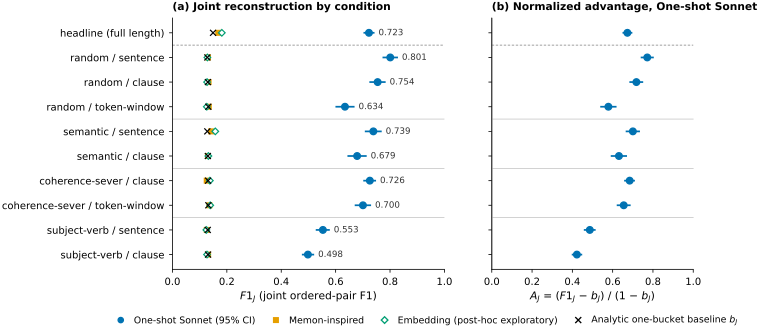

The data file committed next to this chart (first rows):
condition, n_pools_completed, rbnc, sonnet_F1_J, sonnet_F1_J_lo, sonnet_F1_J_hi, memon_F1_J, embedding_F1_J, analytic_b_J, sonnet_A_J, sonnet_A_J_lo, sonnet_A_J_hi
headline (full length), 46, 0, 0.7225, 0.7024, 0.743, 0.1685, 0.1816, 0.1493, 0.6731, 0.649, 0.6977
random / sentence, 24, 0, 0.8009, 0.7724, 0.8292, 0.1308, 0.1285, 0.1282, 0.7718, 0.7393, 0.8041
random / clause, 24, 0, 0.7544, 0.724, 0.7839, 0.1329, 0.1273, 0.1302, 0.7178, 0.683, 0.7516
random / token-window, 23, 1, 0.6343, 0.5994, 0.6696, 0.1336, 0.1263, 0.1318, 0.5788, 0.5384, 0.6193
semantic / sentence, 24, 0, 0.7387, 0.7073, 0.7694, 0.1422, 0.1575, 0.1282, 0.7004, 0.6647, 0.7355
semantic / clause, 24, 0, 0.679, 0.6434, 0.7142, 0.1304, 0.1322, 0.1302, 0.6312, 0.5906, 0.6712
coherence-sever / clause, 24, 0, 0.7258, 0.7016, 0.7486, 0.1261, 0.1376, 0.1311, 0.6845, 0.657, 0.7105
coherence-sever / token-window, 24, 0, 0.7005, 0.6702, 0.7303, 0.136, 0.139, 0.132, 0.655, 0.6202, 0.6893
subject-verb / sentence, 24, 0, 0.5532, 0.5269, 0.5786, 0.1262, 0.1247, 0.1299, 0.4866, 0.4569, 0.5156
subject-verb / clause, 24, 0, 0.498, 0.4759, 0.521, 0.1312, 0.1271, 0.1309, 0.4225, 0.397, 0.4489
